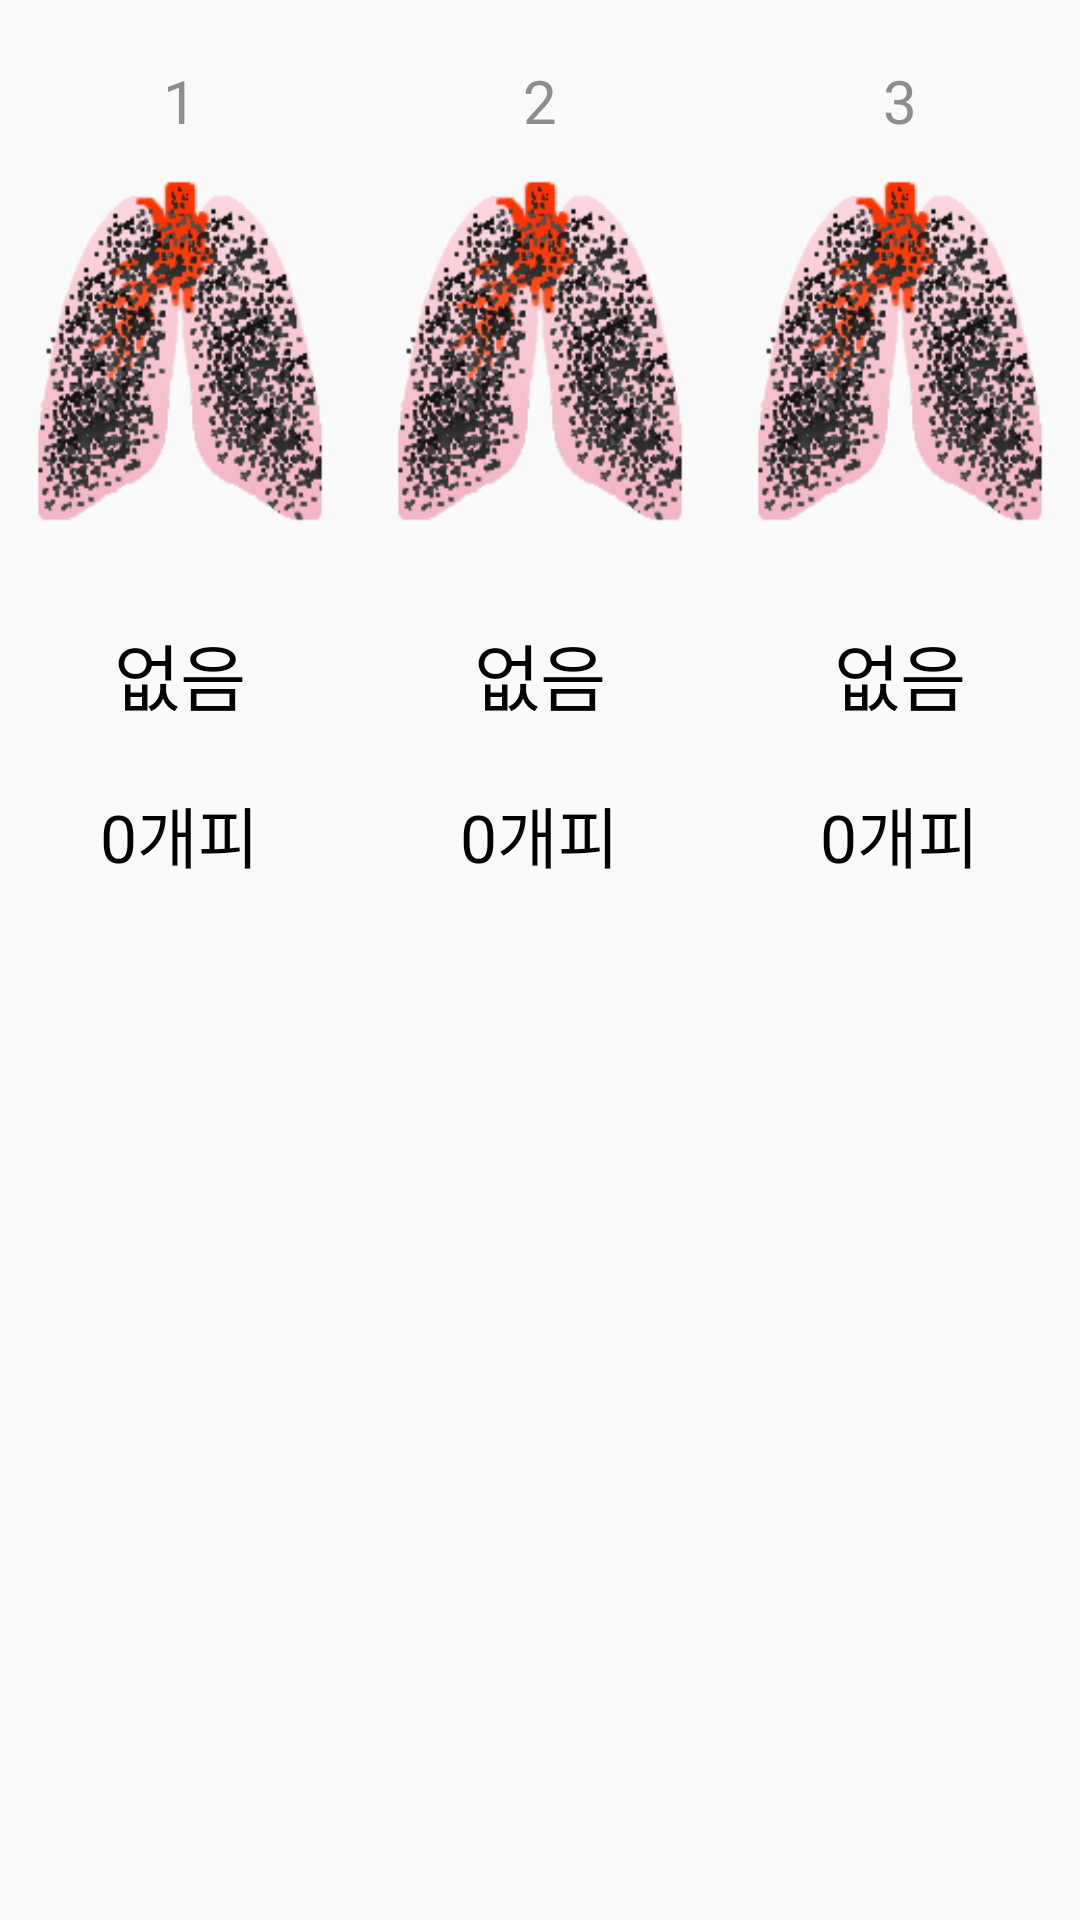

Here is an Android app screen rendered from its layout file. Give the layout XML and the strings, colors and styles it references.
<!-- AndroidManifest.xml: application theme AppTheme -->
<!-- res/layout/friend_list_item.xml -->
<?xml version="1.0" encoding="utf-8"?>
<LinearLayout xmlns:android="http://schemas.android.com/apk/res/android"
    android:orientation="horizontal" android:layout_width="match_parent"
    android:layout_height="match_parent">

    <LinearLayout
        android:layout_width="wrap_content"
        android:layout_height="wrap_content"
        android:orientation="vertical"
        android:layout_weight="1"
        android:layout_marginTop="20dp"
        android:layout_marginBottom="20dp"
        android:layout_marginLeft="10dp"
        android:layout_marginRight="10dp"
        android:gravity="center_horizontal">

        <TextView
            android:layout_width="wrap_content"
            android:layout_height="wrap_content"
            android:text="1"
            android:textSize="20sp"
            android:textColor="#8d8d8d"
            android:layout_marginBottom="10dp"/>

        <ImageView
            android:layout_width="match_parent"
            android:layout_height="120dp"
            android:layout_marginBottom="30dp"
            android:src="@drawable/the_first"
            android:scaleType="fitXY"/>

        <TextView
            android:id="@+id/the_first_name"
            android:layout_width="wrap_content"
            android:layout_height="wrap_content"
            android:text="없음"
            android:textSize="24sp"
            android:textColor="#000000"
            android:layout_marginBottom="20dp"/>

        <TextView
            android:id="@+id/the_first_count"
            android:layout_width="wrap_content"
            android:layout_height="wrap_content"
            android:text="0개피"
            android:textSize="22sp"
            android:textColor="#000000"/>

    </LinearLayout>

    <LinearLayout
        android:layout_width="wrap_content"
        android:layout_height="wrap_content"
        android:orientation="vertical"
        android:layout_weight="1"
        android:layout_marginTop="20dp"
        android:layout_marginBottom="20dp"
        android:layout_marginLeft="10dp"
        android:layout_marginRight="10dp"
        android:gravity="center_horizontal">

        <TextView
            android:layout_width="wrap_content"
            android:layout_height="wrap_content"
            android:text="2"
            android:textSize="20sp"
            android:textColor="#8d8d8d"
            android:layout_marginBottom="10dp"/>

        <ImageView
            android:layout_width="match_parent"
            android:layout_height="120dp"
            android:layout_marginBottom="30dp"
            android:src="@drawable/the_first"
            android:scaleType="fitXY"/>

        <TextView
            android:id="@+id/the_second_name"
            android:layout_width="wrap_content"
            android:layout_height="wrap_content"
            android:text="없음"
            android:textSize="24sp"
            android:textColor="#000000"
            android:layout_marginBottom="20dp"/>

        <TextView
            android:id="@+id/the_second_count"
            android:layout_width="wrap_content"
            android:layout_height="wrap_content"
            android:text="0개피"
            android:textSize="22sp"
            android:textColor="#000000"/>

    </LinearLayout>

    <LinearLayout
        android:layout_width="wrap_content"
        android:layout_height="wrap_content"
        android:orientation="vertical"
        android:layout_weight="1"
        android:layout_marginTop="20dp"
        android:layout_marginBottom="20dp"
        android:layout_marginLeft="10dp"
        android:layout_marginRight="10dp"
        android:gravity="center_horizontal">

        <TextView
            android:layout_width="wrap_content"
            android:layout_height="wrap_content"
            android:text="3"
            android:textSize="20sp"
            android:textColor="#8d8d8d"
            android:layout_marginBottom="10dp"/>

        <ImageView
            android:layout_width="match_parent"
            android:layout_height="120dp"
            android:layout_marginBottom="30dp"
            android:src="@drawable/the_first"
            android:scaleType="fitXY"/>

        <TextView
            android:id="@+id/the_third_name"
            android:layout_width="wrap_content"
            android:layout_height="wrap_content"
            android:text="없음"
            android:textSize="24sp"
            android:textColor="#000000"
            android:layout_marginBottom="20dp"/>

        <TextView
            android:id="@+id/the_third_count"
            android:layout_width="wrap_content"
            android:layout_height="wrap_content"
            android:text="0개피"
            android:textSize="22sp"
            android:textColor="#000000"/>

    </LinearLayout>



</LinearLayout>
<!-- resources referenced by this layout -->
<resources>
  <!-- drawable the_first: png bitmap (drawable, 41285 bytes) -->
  <style name="AppTheme" parent="Theme.AppCompat.Light.NoActionBar">
          
          <item name="colorPrimary">@color/colorPrimary</item>
          <item name="colorPrimaryDark">@color/colorPrimaryDark</item>
          <item name="colorAccent">@color/colorAccent</item>
      </style>
  <!-- not gathered from this repository: default colours our renderer supplied (Android Studio template values) -->
  <color name="colorPrimary">#FF6200EE</color>
  <color name="colorPrimaryDark">#FF3700B3</color>
  <color name="colorAccent">#FF03DAC5</color>
</resources>
